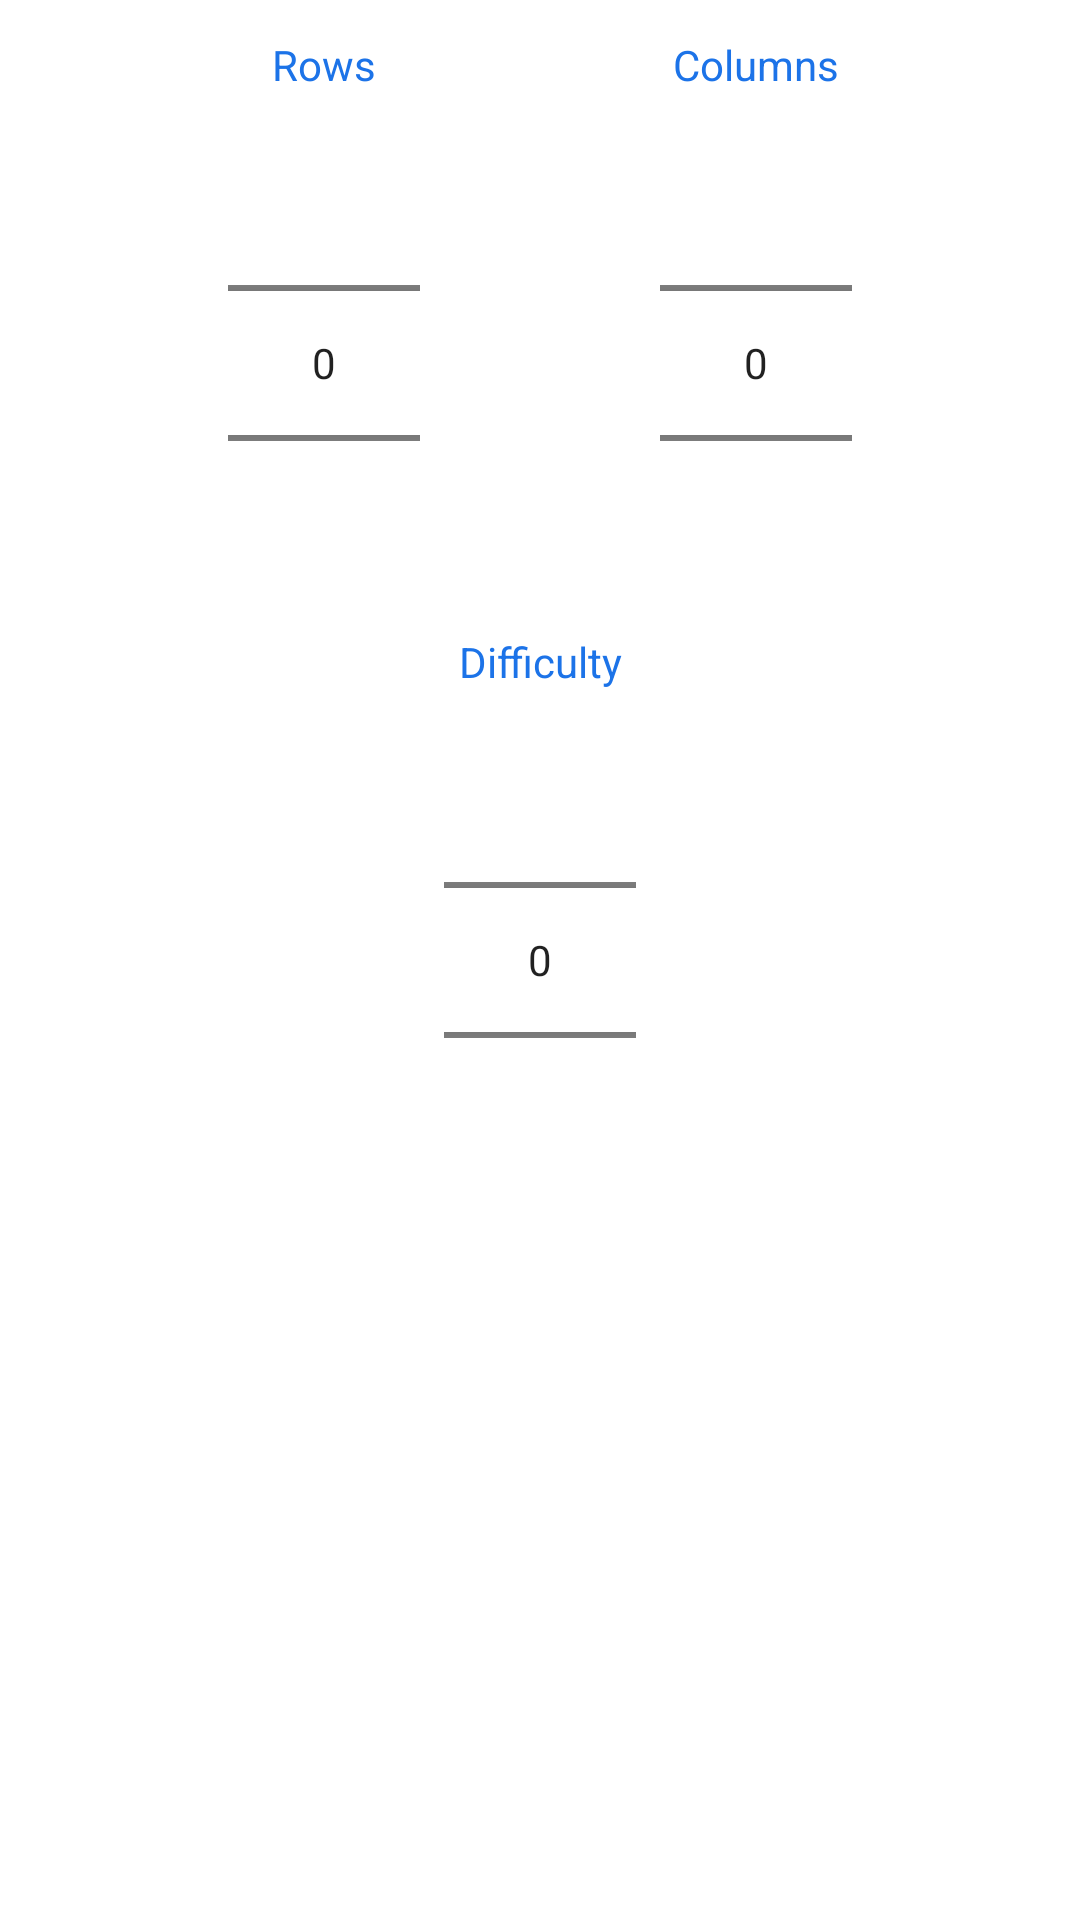

Reconstruct the res/layout file that produces this screen, plus the resources it refers to.
<!-- AndroidManifest.xml: application theme Theme.Nonogram -->
<!-- res/layout/dialogue_new_grid.xml -->
<?xml version="1.0" encoding="utf-8"?>
<androidx.constraintlayout.widget.ConstraintLayout xmlns:android="http://schemas.android.com/apk/res/android"
    xmlns:app="http://schemas.android.com/apk/res-auto"
    xmlns:tools="http://schemas.android.com/tools"
    android:layout_width="match_parent"
    android:layout_height="match_parent"
    tools:context=".MainActivity">

    <TextView
        android:id="@+id/minTextView"
        android:layout_width="wrap_content"
        android:layout_height="wrap_content"
        android:layout_marginTop="12dp"
        android:text="@string/rows"
        android:textColor="@color/colorPrimary"
        app:layout_constraintEnd_toEndOf="@+id/rows_picker"
        app:layout_constraintStart_toStartOf="@+id/rows_picker"
        app:layout_constraintTop_toTopOf="parent" />

    <NumberPicker
        android:id="@+id/rows_picker"
        android:layout_width="wrap_content"
        android:layout_height="wrap_content"
        app:layout_constraintEnd_toStartOf="@id/cols_picker"
        app:layout_constraintStart_toStartOf="parent"
        app:layout_constraintTop_toBottomOf="@+id/minTextView" />

    <TextView
        android:id="@+id/maxTextView"
        android:layout_width="wrap_content"
        android:layout_height="wrap_content"
        android:layout_marginTop="12dp"
        android:text="@string/columns"
        android:textColor="@color/colorPrimary"
        app:layout_constraintEnd_toEndOf="@+id/cols_picker"
        app:layout_constraintStart_toStartOf="@+id/cols_picker"
        app:layout_constraintTop_toTopOf="parent" />

    <NumberPicker
        android:id="@+id/cols_picker"
        android:layout_width="wrap_content"
        android:layout_height="wrap_content"
        android:layout_marginStart="4dp"
        app:layout_constraintEnd_toEndOf="parent"
        app:layout_constraintStart_toEndOf="@id/rows_picker"
        app:layout_constraintTop_toBottomOf="@+id/maxTextView" />

    <TextView
        android:id="@+id/difficultyTextView"
        android:layout_width="wrap_content"
        android:layout_height="wrap_content"
        android:text="@string/difficulty"
        android:textColor="@color/colorPrimary"
        app:layout_constraintBottom_toTopOf="@+id/difficulty_picker"
        app:layout_constraintEnd_toEndOf="parent"
        app:layout_constraintStart_toStartOf="parent"
        app:layout_constraintTop_toBottomOf="@id/cols_picker" />

    <NumberPicker
        android:id="@+id/difficulty_picker"
        android:layout_width="wrap_content"
        android:layout_height="wrap_content"
        app:layout_constraintEnd_toEndOf="parent"
        app:layout_constraintStart_toStartOf="parent"
        app:layout_constraintTop_toBottomOf="@+id/difficultyTextView" />
</androidx.constraintlayout.widget.ConstraintLayout>
<!-- resources referenced by this layout -->
<resources>
  <color name="colorPrimary">#1C73E8</color>
  <string name="columns">Columns</string>
  <string name="difficulty">Difficulty</string>
  <string name="rows">Rows</string>
  <style name="Theme.Nonogram" parent="Theme.MaterialComponents.DayNight.DarkActionBar">
          
          <item name="colorPrimary">@color/purple_500</item>
          <item name="colorPrimaryVariant">@color/purple_700</item>
          <item name="colorOnPrimary">@color/white</item>
          
          <item name="colorSecondary">@color/teal_200</item>
          <item name="colorSecondaryVariant">@color/teal_700</item>
          <item name="colorOnSecondary">@color/black</item>
          
          <item name="android:statusBarColor">?attr/colorPrimaryVariant</item>
          
      </style>
  <color name="purple_500">#FF6200EE</color>
  <color name="purple_700">#FF3700B3</color>
  <color name="white">#FFFFFFFF</color>
  <color name="teal_200">#FF03DAC5</color>
  <color name="teal_700">#FF018786</color>
  <color name="black">#FF000000</color>
</resources>
